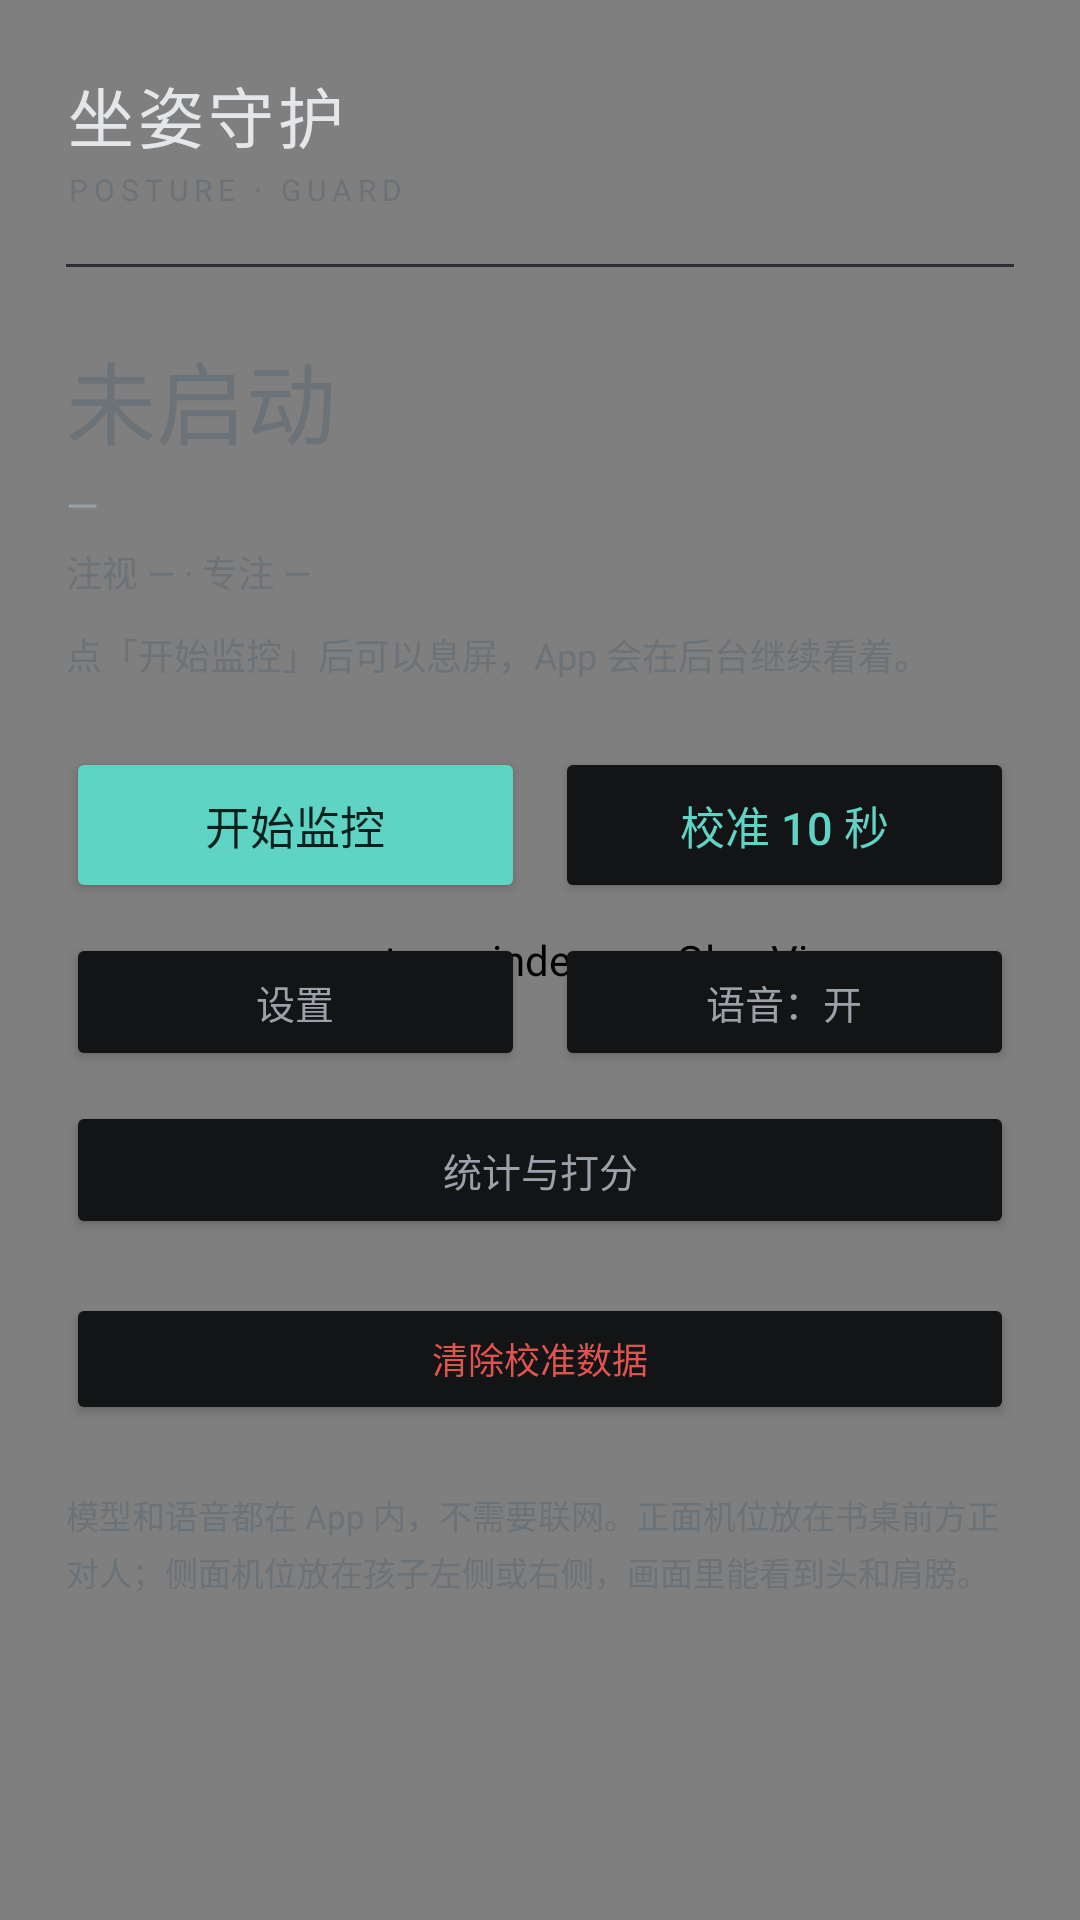

Android layout source for this screen:
<!-- AndroidManifest.xml: application theme AppTheme -->
<!-- res/layout/activity_local.xml -->
<?xml version="1.0" encoding="utf-8"?>
<FrameLayout xmlns:android="http://schemas.android.com/apk/res/android"
    android:id="@+id/root"
    android:layout_width="match_parent"
    android:layout_height="match_parent"
    android:background="@color/plate">

    <com.posturereinder.app.GlowView
        android:id="@+id/glow"
        android:layout_width="match_parent"
        android:layout_height="match_parent" />

    <ScrollView
        android:layout_width="match_parent"
        android:layout_height="match_parent"
        android:fillViewport="true">

    <LinearLayout
        android:layout_width="match_parent"
        android:layout_height="wrap_content"
        android:orientation="vertical"
        android:padding="22dp">

        <TextView
            android:layout_width="wrap_content"
            android:layout_height="wrap_content"
            android:text="坐姿守护"
            android:textColor="@color/fg"
            android:textSize="22sp"
            android:letterSpacing="0.06" />

        <TextView
            android:layout_width="wrap_content"
            android:layout_height="wrap_content"
            android:layout_marginTop="2dp"
            android:id="@+id/tvSub"
            android:text="POSTURE · GUARD"
            android:textColor="@color/fg3"
            android:textSize="10sp"
            android:letterSpacing="0.2" />

        <View
            android:layout_width="match_parent"
            android:layout_height="1dp"
            android:layout_marginTop="18dp"
            android:background="@color/line" />

        <TextView
            android:id="@+id/statusText"
            android:layout_width="wrap_content"
            android:layout_height="wrap_content"
            android:layout_marginTop="22dp"
            android:text="未启动"
            android:textColor="@color/fg3"
            android:textSize="30sp" />

        <TextView
            android:id="@+id/scoreText"
            android:layout_width="wrap_content"
            android:layout_height="wrap_content"
            android:layout_marginTop="4dp"
            android:text="—"
            android:textColor="@color/fg2"
            android:textSize="14sp" />

        <TextView
            android:id="@+id/detailText"
            android:layout_width="match_parent"
            android:layout_height="wrap_content"
            android:layout_marginTop="4dp"
            android:text="注视 — · 专注 —"
            android:textColor="@color/fg3"
            android:textSize="12sp" />

        <TextView
            android:id="@+id/hintText"
            android:layout_width="match_parent"
            android:layout_height="wrap_content"
            android:layout_marginTop="10dp"
            android:text="点「开始监控」后可以息屏，App 会在后台继续看着。"
            android:textColor="@color/fg3"
            android:textSize="12sp"
            android:lineSpacingExtra="3dp" />

        <LinearLayout
            android:layout_width="match_parent"
            android:layout_height="wrap_content"
            android:layout_marginTop="22dp"
            android:orientation="horizontal">

            <Button
                android:id="@+id/btnStart"
                android:layout_width="0dp"
                android:layout_height="52dp"
                android:layout_weight="1"
                android:backgroundTint="@color/accent"
                android:text="开始监控"
                android:textColor="#06201d"
                android:textSize="15sp" />

            <Button
                android:id="@+id/btnCal"
                android:layout_width="0dp"
                android:layout_height="52dp"
                android:layout_marginStart="10dp"
                android:layout_weight="1"
                android:backgroundTint="@color/panel"
                android:text="校准 10 秒"
                android:textColor="@color/accent"
                android:textSize="15sp" />
        </LinearLayout>

        <LinearLayout
            android:layout_width="match_parent"
            android:layout_height="wrap_content"
            android:layout_marginTop="10dp"
            android:orientation="horizontal">

            <Button
                android:id="@+id/btnSettings"
                android:layout_width="0dp"
                android:layout_height="46dp"
                android:layout_weight="1"
                android:backgroundTint="@color/panel"
                android:text="设置"
                android:textColor="@color/fg2"
                android:textSize="13sp" />

            <Button
                android:id="@+id/btnVoice"
                android:layout_width="0dp"
                android:layout_height="46dp"
                android:layout_marginStart="10dp"
                android:layout_weight="1"
                android:backgroundTint="@color/panel"
                android:text="语音：开"
                android:textColor="@color/fg2"
                android:textSize="13sp" />
        </LinearLayout>

        <Button
            android:id="@+id/btnStats"
            android:layout_width="match_parent"
            android:layout_height="46dp"
            android:layout_marginTop="10dp"
            android:backgroundTint="@color/panel"
            android:text="统计与打分"
            android:textColor="@color/fg2"
            android:textSize="13sp" />

        <Button
            android:id="@+id/btnReset"
            android:layout_width="match_parent"
            android:layout_height="44dp"
            android:layout_marginTop="18dp"
            android:backgroundTint="@color/panel"
            android:text="清除校准数据"
            android:textColor="@color/bad"
            android:textSize="12sp" />

        <TextView
            android:layout_width="match_parent"
            android:layout_height="wrap_content"
            android:layout_marginTop="22dp"
            android:text="模型和语音都在 App 内，不需要联网。正面机位放在书桌前方正对人；侧面机位放在孩子左侧或右侧，画面里能看到头和肩膀。"
            android:textColor="@color/fg3"
            android:textSize="11sp"
            android:lineSpacingExtra="3dp" />
    </LinearLayout>
</ScrollView>
</FrameLayout>
<!-- resources referenced by this layout -->
<resources>
  <color name="accent">#5fd3c4</color>
  <color name="bad">#e0544f</color>
  <color name="fg">#e4e7ea</color>
  <color name="fg2">#9aa1a8</color>
  <color name="fg3">#6b7278</color>
  <color name="line">#2b2f34</color>
  <color name="panel">#121416</color>
  <color name="plate">#0b0c0e</color>
  <style name="AppTheme" parent="android:Theme.Material.NoActionBar">
          <item name="android:windowBackground">@color/plate</item>
          <item name="android:colorAccent">@color/accent</item>
          <item name="android:statusBarColor">@color/plate</item>
          <item name="android:navigationBarColor">@color/plate</item>
          <item name="android:windowLightStatusBar">false</item>
          <item name="android:textColorPrimary">@color/fg</item>
      </style>
</resources>
